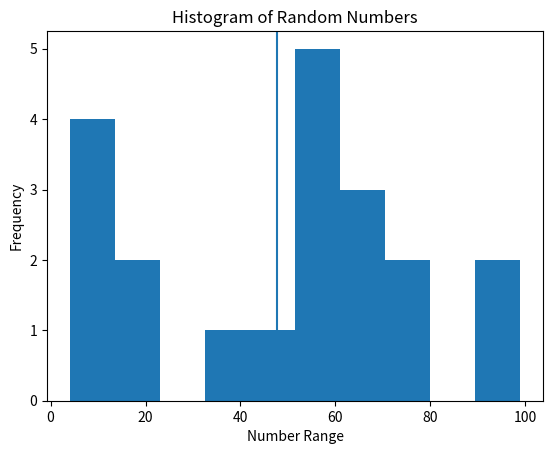

This figure's Python source:
# Import common Python libraries
import random                     # Used to generate random numbers
import math                       # Provides math functions like square root
import datetime                   # Lets us work with dates and times
import statistics                 # Helps calculate stats like mean and median
import matplotlib.pyplot as plt   # Used to create charts and graphs

# 1️⃣ Generate random numbers
# Create a list of 20 random integers between 1 and 100
numbers = [random.randint(1, 100) for _ in range(20)]

print("Random numbers:")
print(numbers)  # Print the list of random numbers

# 2️⃣ Do some math
# Create a new list containing the square root of each number
square_roots = [math.sqrt(num) for num in numbers]

print("\nSquare roots of numbers:")
print(square_roots)  # Print the square root results

# 3️⃣ Get current date/time
# Get the current date and time from the computer
now = datetime.datetime.now()

print("\nCurrent date and time:")
print(now)  # Print the current date/time

# 4️⃣ Use statistics
# Calculate useful statistics from our random number list
mean_value = statistics.mean(numbers)     # Average value
median_value = statistics.median(numbers) # Middle value when sorted
max_value = max(numbers)                  # Largest number
min_value = min(numbers)                  # Smallest number

print("\nStatistics:")
print(f"Mean: {mean_value}")
print(f"Median: {median_value}")
print(f"Max: {max_value}")
print(f"Min: {min_value}")

# 5️⃣ Create a chart with matplotlib
# Create a histogram (bar chart showing distribution of values)
plt.hist(numbers, bins=10)  # Split numbers into 10 buckets

# Add labels and title to make the chart readable
plt.title("Histogram of Random Numbers")
plt.xlabel("Number Range")
plt.ylabel("Frequency")

# Draw a vertical line showing the mean (average) value
plt.axvline(mean_value)

# Display the chart on screen
plt.show()
